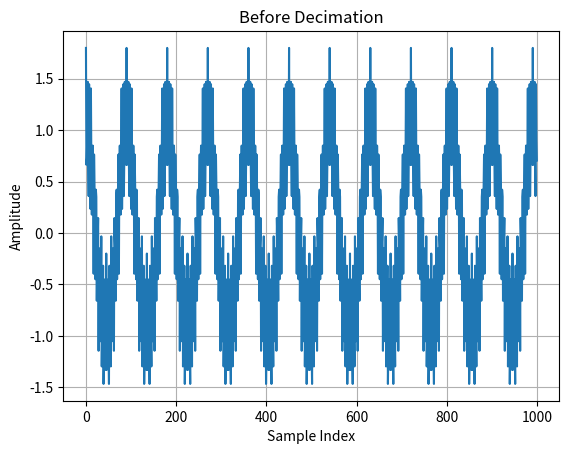
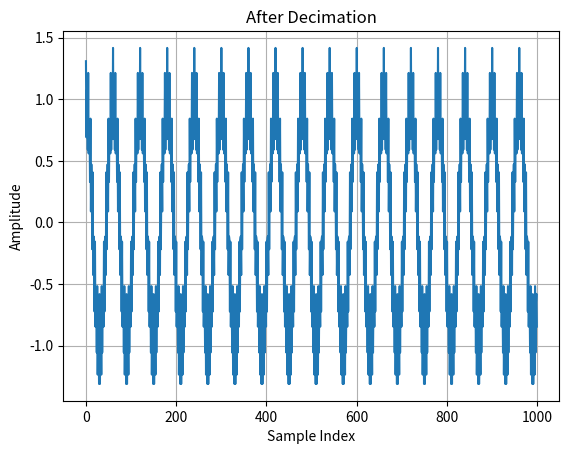
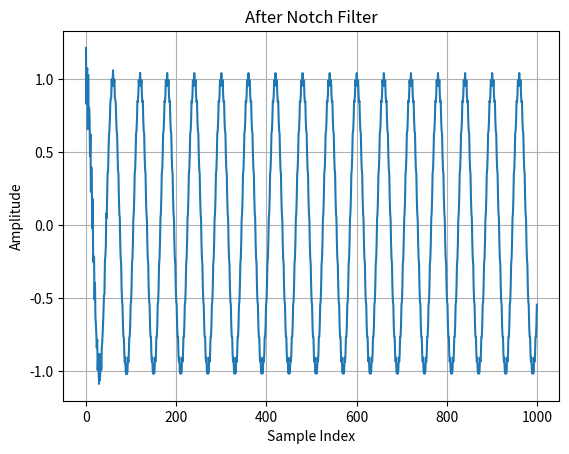

Python code for these plots, in order:
import scipy.signal as sig
import numpy as np
import matplotlib.pyplot as plt

# --- Signal Parameters ---
Fs = 9e6          # Sampling frequency (9 MHz)
Fs_new = 6e6      # New sampling frequency after decimation (6 MHz)
Fc = 100e3        # Signal frequency (100 KHz)
duration = 2e-3   # Signal duration (2 milliseconds)

# --- Interference Parameters ---
Fi1 = 2.4e6       # First interference frequency (2.4 MHz)
Fi2 = 5e6         # Second interference frequency (5 MHz)
A_i1 = 0.5        # Amplitude of interference 1
A_i2 = 0.3        # Amplitude of interference 2

# --- Time and Signal Generation ---
t = np.arange(0, duration, 1/Fs)   # Time vector
x_main = np.cos(2 * np.pi * Fc * t)                # 100 KHz cosine wave
x_int1 = A_i1 * np.cos(2 * np.pi * Fi1 * t)        # 2.4 MHz interference
x_int2 = A_i2 * np.cos(2 * np.pi * Fi2 * t)        # 5 MHz interference

# --- Combined Signal ---
x = x_main + x_int1 + x_int2

# --- Resampling using polyphase filtering (2/3 rate) ---
x_fd = sig.resample_poly(x, up=2, down=3, window=('kaiser', 100.0))

fcB = 1e6  # 5 MHz alias -> 1 MHz at 6 MHz sampling

# normalized frequencies
wcA = 2 * Fi1 / Fs_new
wcB = 2 * fcB / Fs_new

# desired 3dB bandwidths (Hz) 
BW_A = 85_000.0
BW_B = 100_000.0

Q_A = Fi1/BW_A
Q_B = fcB/BW_B

# Two notches: 2.4 MHz and 1 MHz
[b1, a1] = sig.iirnotch(w0=wcA, Q=Q_A)
[b2, a2] = sig.iirnotch(w0=wcB, Q=Q_B)

# cascading the two filters
[b_c, a_c] = np.convolve(b1, b2), np.convolve(a1, a2)

x_filtered = sig.filtfilt(b_c, a_c, x_fd)

# --- Compare Before/After (time domain) ---

# Left plot: Before Decimation
plt.figure(1)
# plt.subplot(1, 3, 1)
plt.plot(x[:1000])
plt.title('Before Decimation')
plt.xlabel('Sample Index')
plt.ylabel('Amplitude')
plt.grid(True)

# Middle plot: After Decimation
plt.figure(2)
# plt.subplot(1, 3, 2)
plt.plot(x_fd[:1000])
plt.title('After Decimation')
plt.xlabel('Sample Index')
plt.ylabel('Amplitude')
plt.grid(True)

# Right plot: After Notch Filter
plt.figure(3)
# plt.subplot(1, 3, 3)
plt.plot(x_filtered[:1000])
plt.title('After Notch Filter')
plt.xlabel('Sample Index')
plt.ylabel('Amplitude')
plt.grid(True)

plt.show()